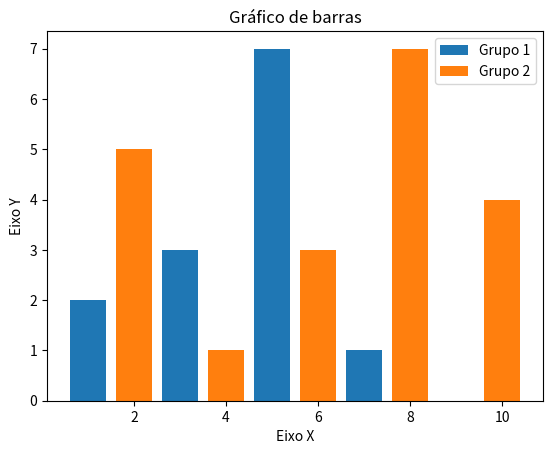

Here is the Python script that generated this plot:
# Visualização de dados em Python

import matplotlib.pyplot as plt


# data
x1 = [1, 3, 5, 7, 9 ]
y1 = [2, 3, 7, 1, 0]

x2 = [2, 4, 6, 8, 10]
y2 = [5, 1, 3, 7, 4]

titulo = "Gráfico de barras"
eixo_x = "Eixo X"
eixo_y = "Eixo Y"

# Legendas
plt.title(titulo)
plt.xlabel(eixo_x)
plt.ylabel(eixo_y)

#plt.plot(x, y)  # Line graph
plt.bar(x1, y1, label = "Grupo 1")
plt.bar(x2, y2, label= "Grupo 2")
plt.legend()

plt.show()